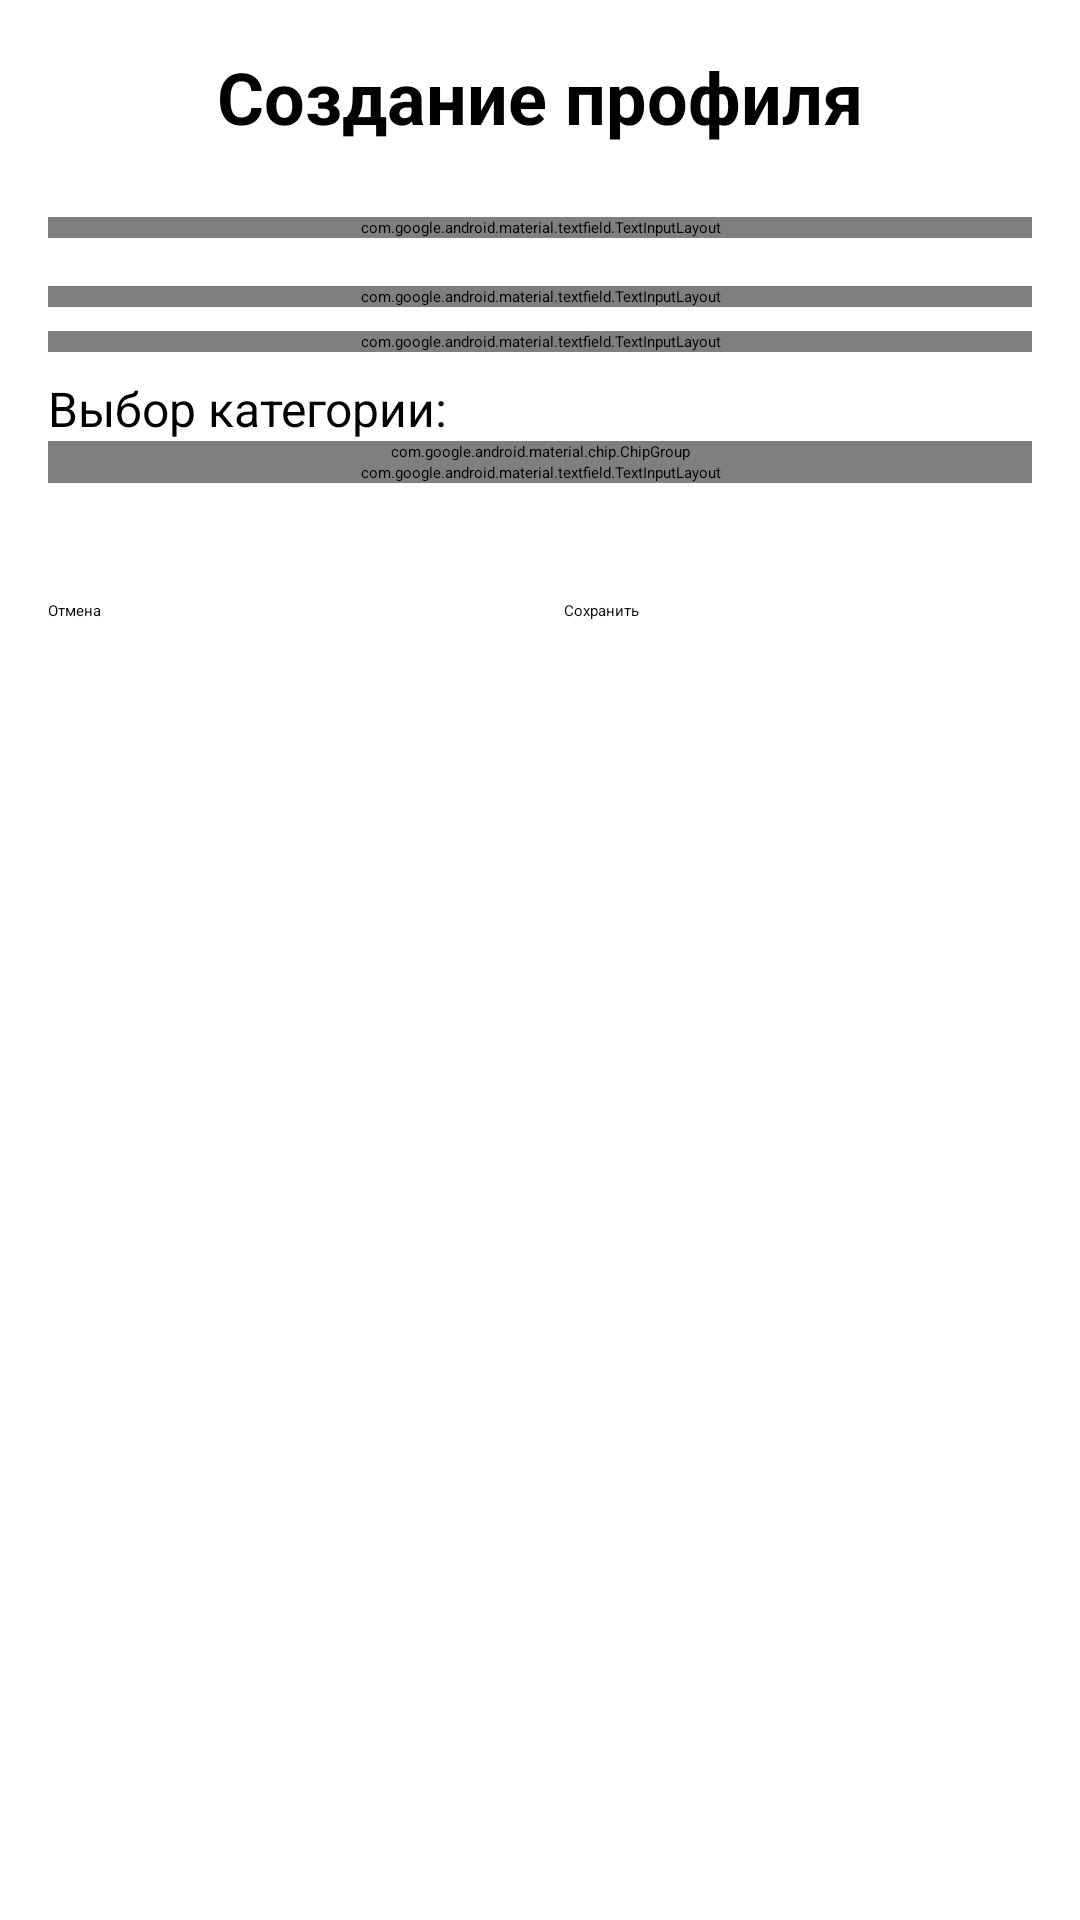

Write the Android layout XML for this screen, with the resource values it uses.
<!-- AndroidManifest.xml: application theme Theme.Map -->
<!-- res/layout/activity_create_profile.xml -->
<?xml version="1.0" encoding="utf-8"?>
<ScrollView xmlns:android="http://schemas.android.com/apk/res/android"
    android:layout_width="match_parent"
    android:layout_height="match_parent"
    xmlns:tools="http://schemas.android.com/tools"
    xmlns:app="http://schemas.android.com/apk/res-auto"
    android:fillViewport="true"
    android:background="@color/white">

    <LinearLayout
        android:layout_width="match_parent"
        android:layout_height="wrap_content"
        android:orientation="vertical"
        android:padding="16dp">

        <TextView
            android:layout_width="match_parent"
            android:layout_height="wrap_content"
            android:text="@string/profile_creating"
            android:textSize="24sp"
            android:textStyle="bold"
            android:gravity="center"
            android:layout_marginBottom="24dp" />

        <com.google.android.material.textfield.TextInputLayout
            android:layout_width="match_parent"
            android:layout_height="wrap_content"
            android:layout_marginBottom="16dp"
            style="@style/Widget.MaterialComponents.TextInputLayout.OutlinedBox">

            <com.google.android.material.textfield.TextInputEditText
                android:id="@+id/etDisplayName"
                android:layout_width="match_parent"
                android:layout_height="wrap_content"
                android:hint="@string/name"
                android:inputType="textPersonName" />
        </com.google.android.material.textfield.TextInputLayout>

        <com.google.android.material.textfield.TextInputLayout
            android:layout_width="match_parent"
            android:layout_height="wrap_content"
            android:layout_marginBottom="8dp"
            style="@style/Widget.MaterialComponents.TextInputLayout.OutlinedBox">

            <com.google.android.material.textfield.TextInputEditText
                android:id="@+id/etEmail"
                android:layout_width="match_parent"
                android:layout_height="wrap_content"
                android:hint="@string/email"
                android:maxLines="1"
                android:imeOptions="actionDone" />
        </com.google.android.material.textfield.TextInputLayout>
        <com.google.android.material.textfield.TextInputLayout
            android:layout_width="match_parent"
            android:layout_height="wrap_content"
            android:layout_marginBottom="8dp"
            style="@style/Widget.MaterialComponents.TextInputLayout.OutlinedBox">

            <com.google.android.material.textfield.TextInputEditText
                android:id="@+id/etPassword"
                android:layout_width="match_parent"
                android:layout_height="wrap_content"
                android:hint="@string/password"
                android:inputType="textPassword"
                android:maxLines="1"
                android:imeOptions="actionDone" />
        </com.google.android.material.textfield.TextInputLayout>
        <TextView
            android:layout_width="wrap_content"
            android:layout_height="wrap_content"
            android:text="@string/select_category"
            android:textSize="16sp"/>

        <com.google.android.material.chip.ChipGroup
            android:id="@+id/preferChip"
            android:layout_width="match_parent"
            android:layout_height="wrap_content"
            app:singleLine="false"
            app:chipSpacing="8dp"/>


        <com.google.android.material.textfield.TextInputLayout
            android:layout_width="match_parent"
            android:layout_height="wrap_content"
            android:layout_marginBottom="16dp"
            style="@style/Widget.MaterialComponents.TextInputLayout.OutlinedBox">

            <com.google.android.material.textfield.TextInputEditText
                android:id="@+id/etTravelStyle"
                android:layout_width="match_parent"
                android:layout_height="wrap_content"
                android:hint="@string/travel_style"
                android:inputType="textMultiLine" />
        </com.google.android.material.textfield.TextInputLayout>

        <TextView
            android:id="@+id/profileStatusTv"
            android:layout_width="0dp"
            android:layout_height="wrap_content"
            android:layout_marginTop="0dp"
            android:textAppearance="?attr/textAppearanceBodyMedium"
            android:textColor="?attr/colorOnSurface"
            tools:text="Статус: ожидание"/>

        <LinearLayout
            android:layout_width="match_parent"
            android:layout_height="wrap_content"
            android:orientation="horizontal"
            android:layout_marginTop="16dp">

            <Button
                android:id="@+id/btnCancel"
                android:layout_width="0dp"
                android:layout_height="wrap_content"
                android:layout_weight="1"
                android:layout_marginEnd="8dp"
                android:text="@string/cancel"
                android:backgroundTint="@android:color/darker_gray" />

            <Button
                android:id="@+id/btnSave"
                android:layout_width="0dp"
                android:layout_height="wrap_content"
                android:layout_weight="1"
                android:layout_marginStart="8dp"
                android:text="@string/save"
                android:backgroundTint="@color/design_default_color_primary" />
        </LinearLayout>

    </LinearLayout>
</ScrollView>
<!-- resources referenced by this layout -->
<resources>
  <string name="cancel">Отмена</string>
  <string name="email">Почта</string>
  <string name="name">Имя пользователя</string>
  <string name="password">Пароль</string>
  <string name="profile_creating">Создание профиля</string>
  <string name="save">Сохранить</string>
  <string name="select_category">Выбор категории:</string>
  <string name="travel_style">Стиль путешествий</string>
  <!-- not gathered from this repository: default colours our renderer supplied (Android Studio template values) -->
  <color name="white">#FFFFFFFF</color>
</resources>
